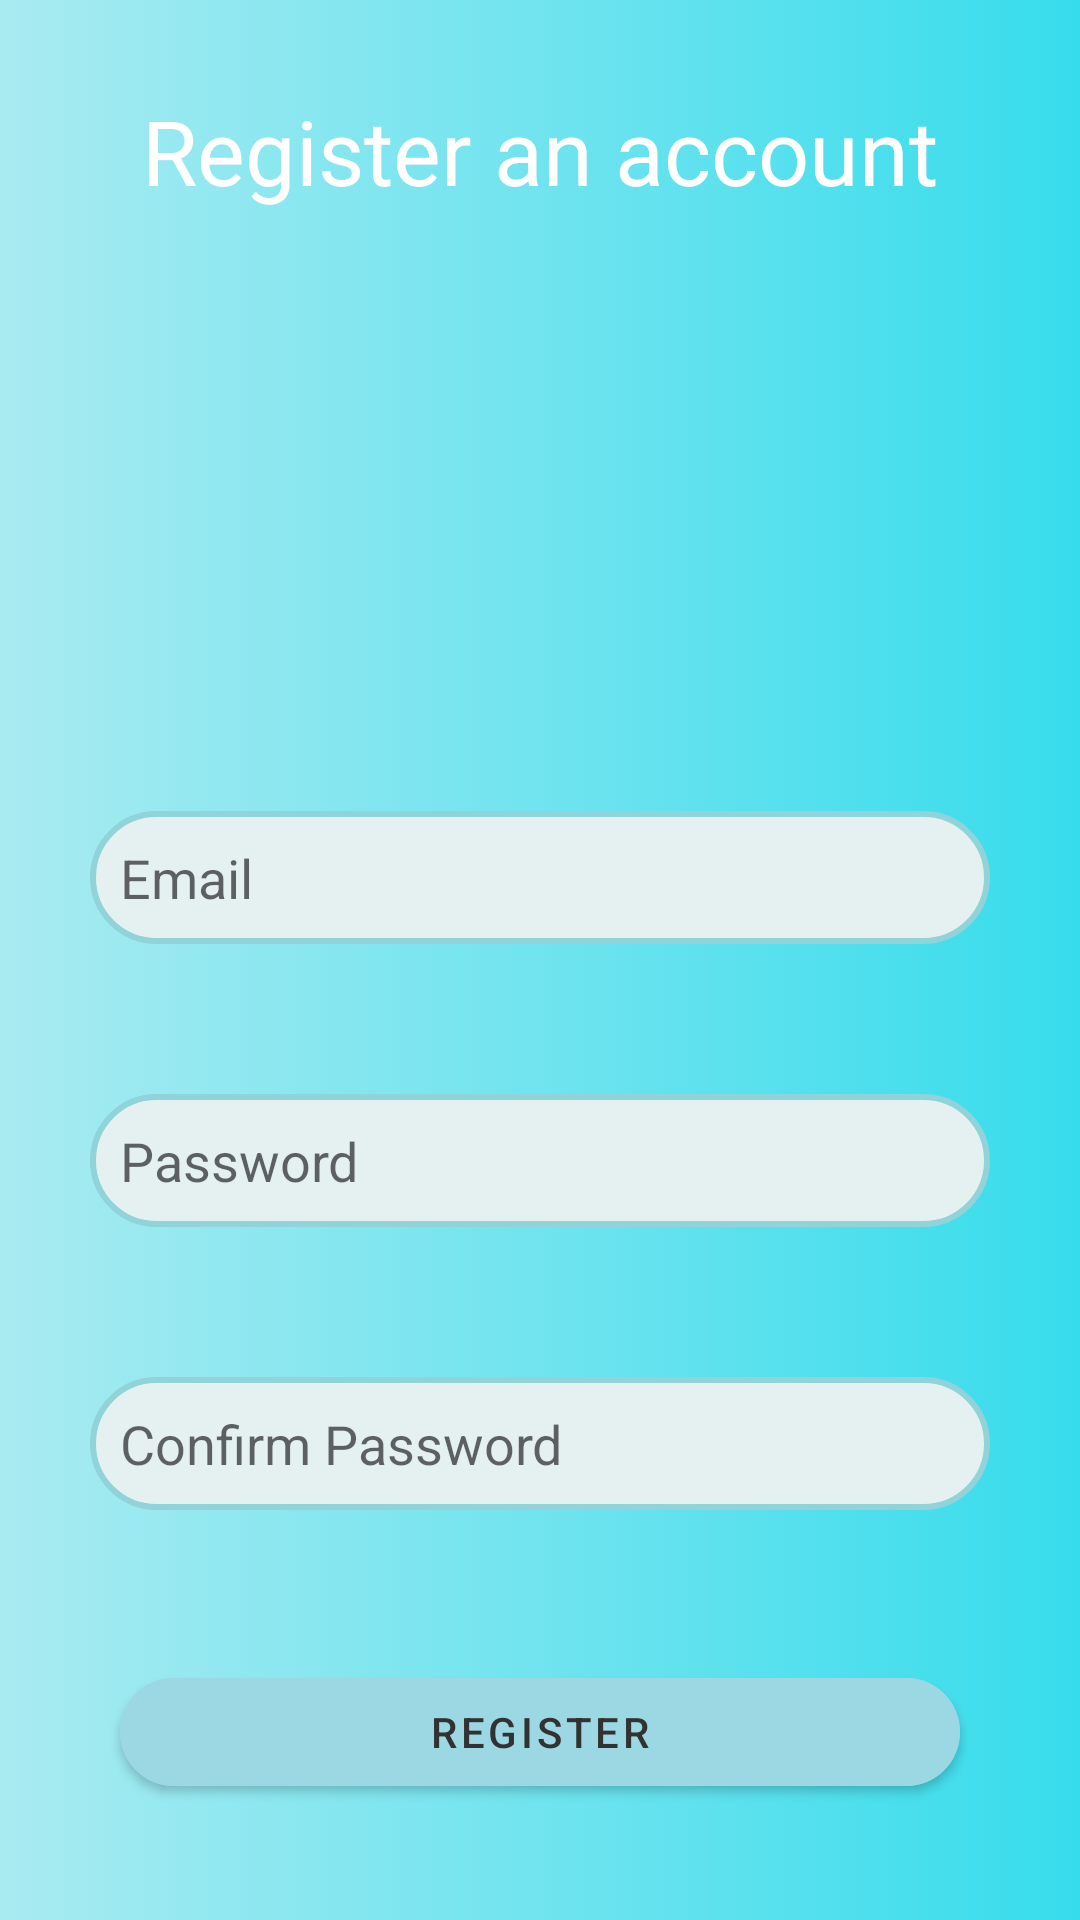

Produce the Android XML layout that renders to this screen, including the resource entries it uses.
<!-- AndroidManifest.xml: application theme Theme.Kashyapp1 -->
<!-- res/layout/activity_register.xml -->
<?xml version="1.0" encoding="utf-8"?>
<LinearLayout xmlns:android="http://schemas.android.com/apk/res/android"
    xmlns:app="http://schemas.android.com/apk/res-auto"
    xmlns:tools="http://schemas.android.com/tools"
    android:layout_width="match_parent"
    android:layout_height="match_parent"
    android:background="@drawable/gradientbackgroundnew1"
    android:orientation="vertical"
    tools:context=".register">

    <TextView
        android:layout_width="match_parent"
        android:layout_height="wrap_content"
        android:text="Register an account"
        android:gravity="center"
        android:textSize="30dp"
        android:textColor="@color/white"
        android:layout_marginTop="30dp"/>



    <EditText
        android:layout_width="match_parent"
        android:layout_height="wrap_content"
        android:id="@+id/patemail"
        android:hint="Email"
        android:layout_marginHorizontal="30dp"
        android:background="@drawable/border"
        android:padding="10dp"
        android:textScaleX="1"
        android:imeOptions="actionNext"
        android:inputType="text"
        android:layout_marginTop="200dp"/>

    <EditText
        android:layout_width="match_parent"
        android:layout_height="wrap_content"
        android:id="@+id/patpassword"
        android:hint="Password"
        android:layout_marginHorizontal="30dp"
        android:background="@drawable/border"
        android:padding="10dp"
        android:textScaleX="1"
        android:imeOptions="actionNext"
        android:inputType="textPassword"
        android:layout_marginTop="50dp"
        />

    <EditText
        android:layout_width="match_parent"
        android:layout_height="wrap_content"
        android:id="@+id/patconfirmpassword"
        android:hint="Confirm Password"
        android:layout_marginHorizontal="30dp"
        android:background="@drawable/border"
        android:padding="10dp"
        android:textScaleX="1"
        android:imeOptions="actionDone"
        android:inputType="textPassword"
        android:layout_marginTop="50dp"/>

    <com.google.android.material.button.MaterialButton
        android:layout_width="match_parent"
        android:layout_height="wrap_content"
        android:text="Register"
        android:backgroundTint="#9CD8E3"
        android:textColor="#333232"
        android:layout_marginHorizontal="40dp"
        android:layout_marginTop="50dp"
        app:cornerRadius="50dp"
        android:id="@+id/patregisterbtn"/>




</LinearLayout>
<!-- resources referenced by this layout -->
<resources>
  <!-- drawable border (drawable) -->
  <?xml version="1.0" encoding="utf-8"?>
  <selector xmlns:android="http://schemas.android.com/apk/res/android">
  
  
          <item>
              <shape android:shape="rectangle">
  
                  <solid android:color="#E5F1F1"/>
                  <corners android:radius="50dp"/>
  
  
                  <stroke android:width="2dp"
                      android:color="#90D3D9"/>
  
  
              </shape>
  
          </item>
  
  
  </selector>
  <!-- drawable gradientbackgroundnew1 (drawable) -->
  <?xml version="1.0" encoding="utf-8"?>
  <selector xmlns:android="http://schemas.android.com/apk/res/android">
      <item>
          <shape>
              <gradient android:type="linear"
                  android:startColor="#A9EBF1"
                  android:endColor="#37DCEC"/>
          </shape>
      </item>
  </selector>
  <style name="Theme.Kashyapp1" parent="Theme.MaterialComponents.Light.NoActionBar">
          
          <item name="colorPrimary">@color/purple_500</item>
          <item name="colorPrimaryVariant">@color/purple_700</item>
          <item name="colorOnPrimary">@color/white</item>
          
          <item name="colorSecondary">@color/teal_200</item>
          <item name="colorSecondaryVariant">@color/teal_700</item>
          <item name="colorOnSecondary">@color/black</item>
          
          <item name="android:statusBarColor">?attr/colorPrimaryVariant</item>
          
      </style>
  <!-- not gathered from this repository: default colours our renderer supplied (Android Studio template values) -->
  <color name="purple_500">#FF6200EE</color>
  <color name="purple_700">#FF3700B3</color>
  <color name="teal_200">#FF03DAC5</color>
  <color name="teal_700">#FF018786</color>
  <color name="black">#FF000000</color>
  <color name="white">#FFFFFFFF</color>
</resources>
